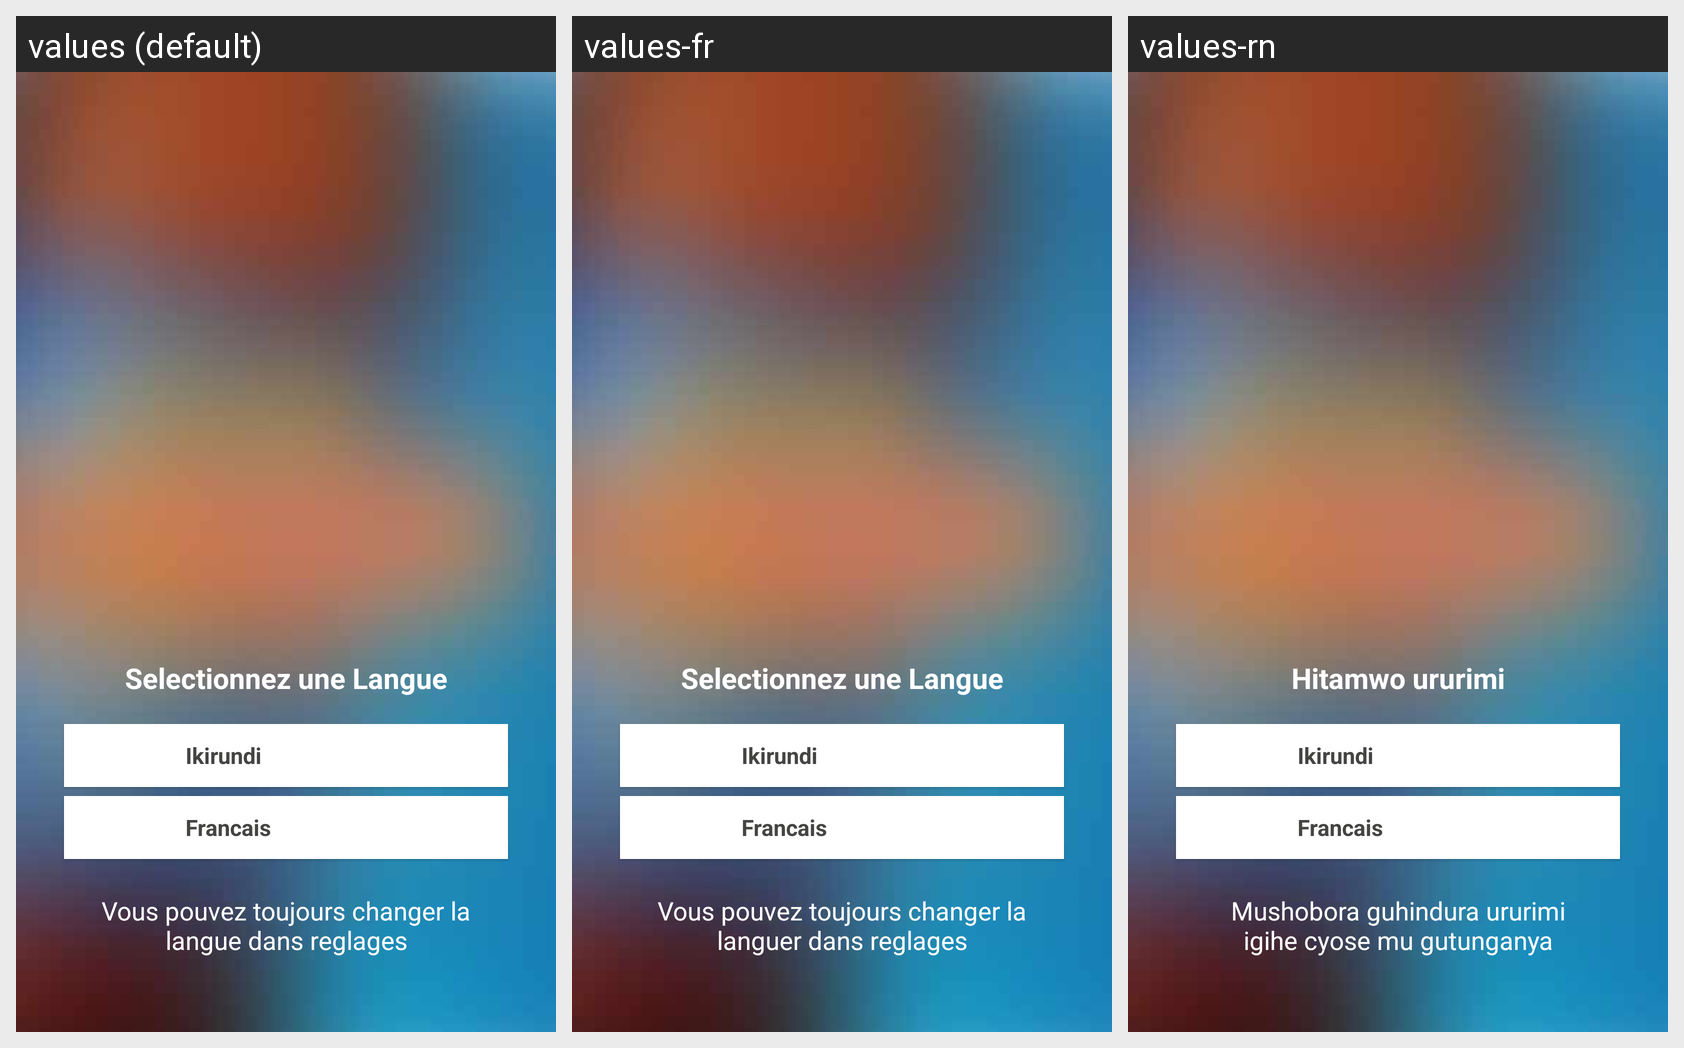

This grid shows one Android layout under several languages. Give, for every string resource on the screen, its name, the default text and each shown locale's text.
Android screen res/layout/language.xml rendered under 3 locales, left to right: values (default), values-fr, values-rn. Device: Nexus 5 (rendered at 1080×1920; each locale shown at half size, 540×960, under a caption strip naming it); theme AppTheme.
Strings drawn on this screen, with the default value and each locale's value (text and hints the layout hard-codes, and strings that could not be matched under every locale, appear in the picture but are not listed):

choose_language
  values: Selectionnez une Langue
  values-fr: Selectionnez une Langue
  values-rn: Hitamwo ururimi

vous_pouvez_toujours_change_la_langue_dans_reglages
  values: Vous pouvez toujours changer la langue dans reglages
  values-fr: Vous pouvez toujours changer la languer dans reglages
  values-rn: Mushobora guhindura ururimi igihe cyose mu gutunganya
